The GitHub repository daai25/RestarauntRecommenderFoodClassifier contains a labelled image folder "dataset" with 2 categories: food, non food. Examples follow, each with its label.

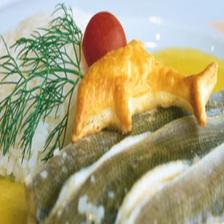
Label: food

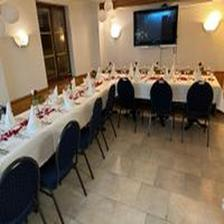
Label: non food

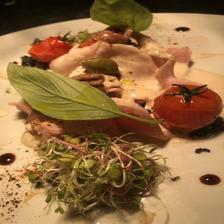
Label: food

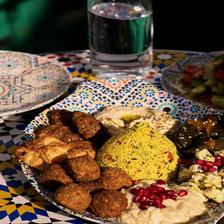
Label: food

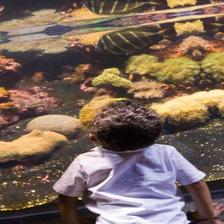
Label: non food

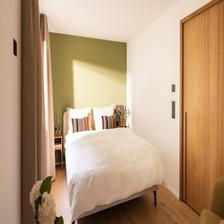
Label: non food
